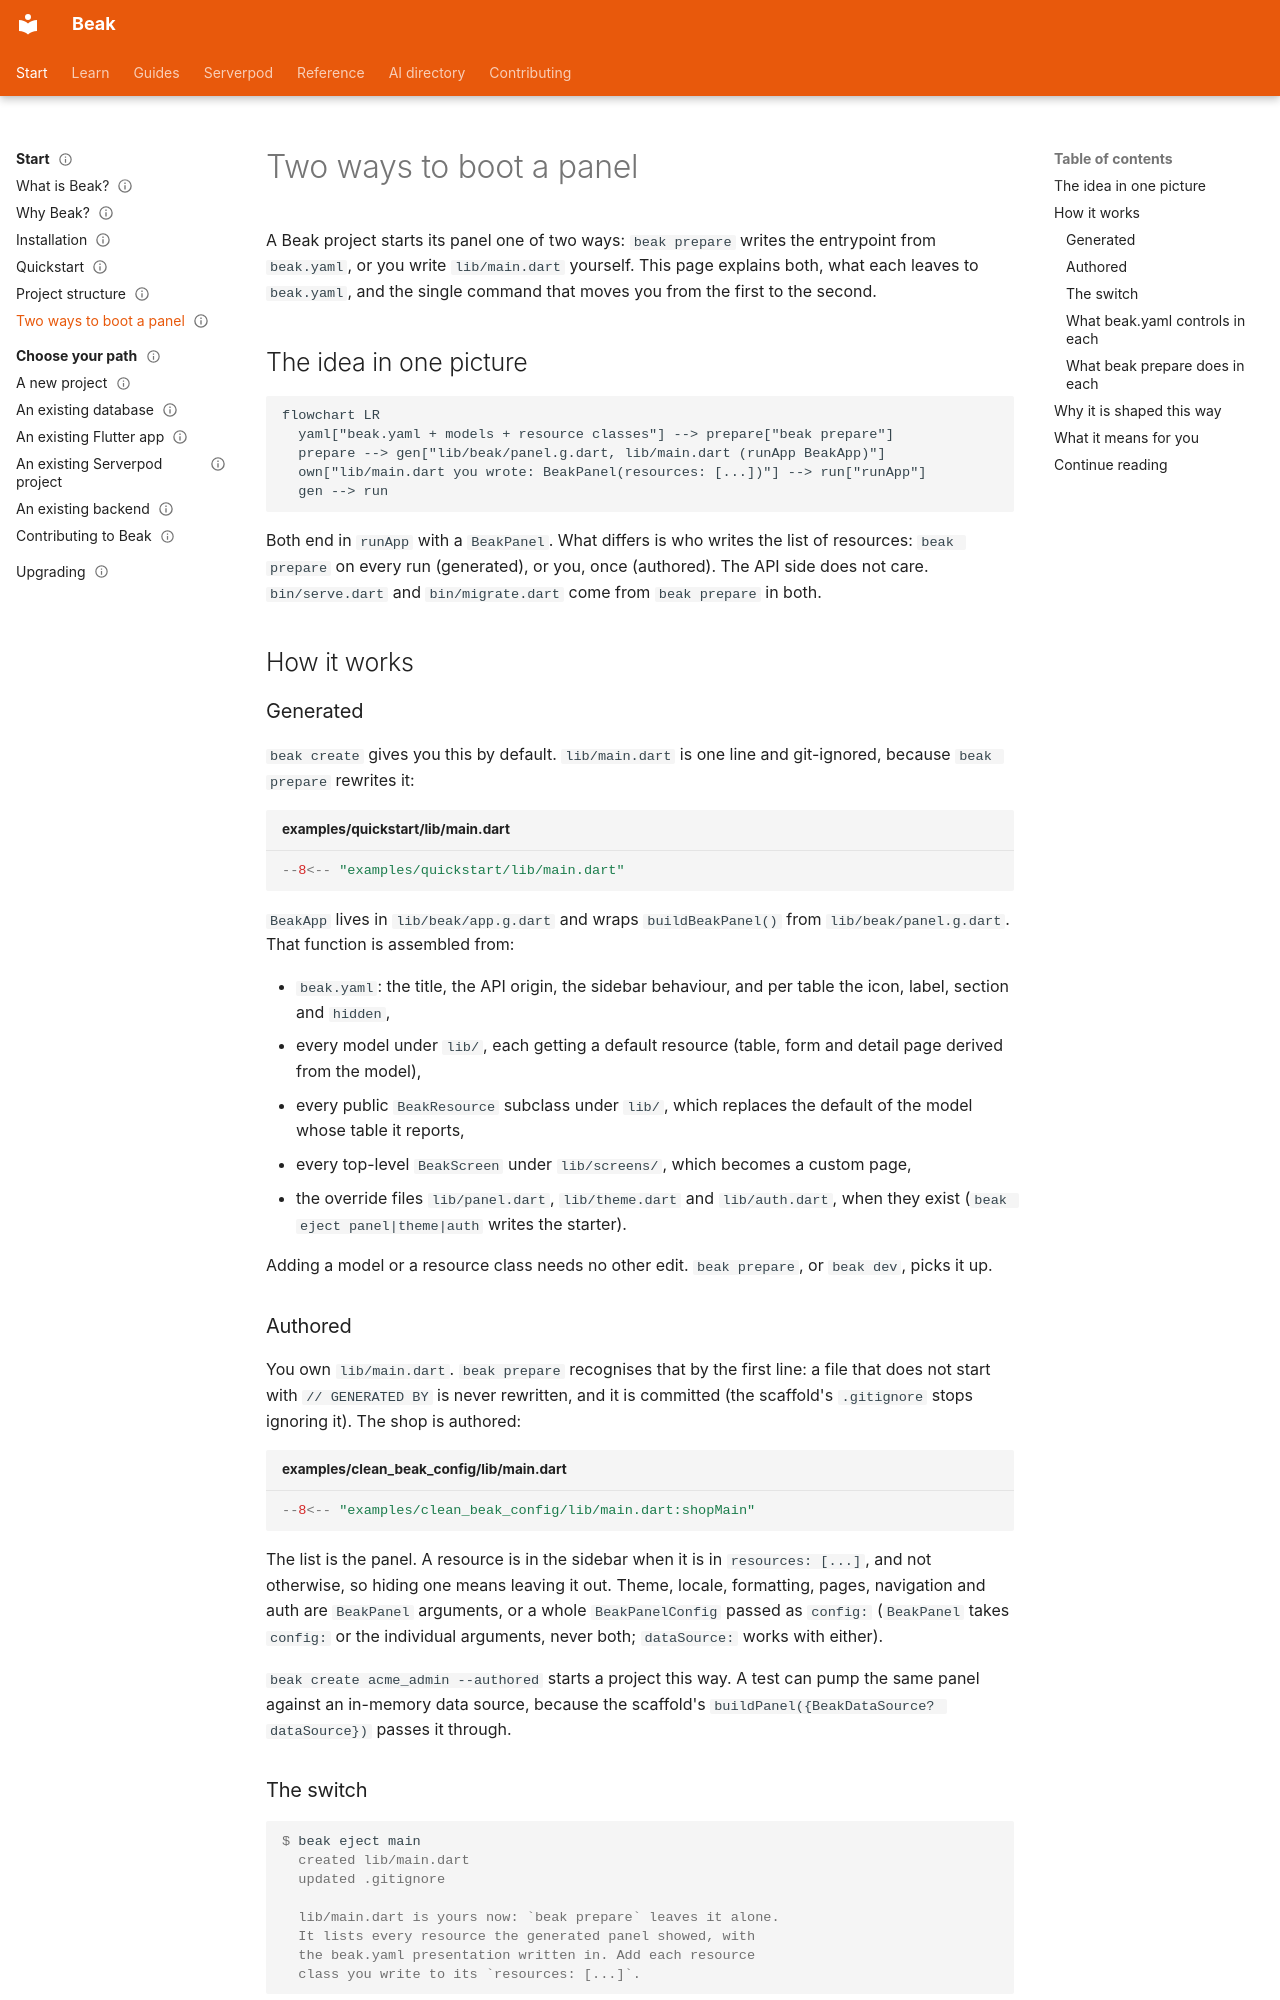

repository: SimonErich/beak · page: start-here/generated-or-authored/index.html · generator: mkdocs

---
title: Two ways to boot a panel
description: Choose between the generated BeakApp and an authored BeakPanel, what beak.yaml and beak prepare do in each, and how beak eject main switches.
type: concept
audience: [beginner, expert]
status: stable
---

# Two ways to boot a panel

A Beak project starts its panel one of two ways: `beak prepare` writes the entrypoint from `beak.yaml`, or you write `lib/main.dart` yourself. This page explains both, what each leaves to `beak.yaml`, and the single command that moves you from the first to the second.

## The idea in one picture

```mermaid
flowchart LR
  yaml["beak.yaml + models + resource classes"] --> prepare["beak prepare"]
  prepare --> gen["lib/beak/panel.g.dart, lib/main.dart (runApp BeakApp)"]
  own["lib/main.dart you wrote: BeakPanel(resources: [...])"] --> run["runApp"]
  gen --> run
```

Both end in `runApp` with a `BeakPanel`. What differs is who writes the list of resources: `beak prepare` on every run (generated), or you, once (authored). The API side does not care. `bin/serve.dart` and `bin/migrate.dart` come from `beak prepare` in both.

## How it works

### Generated

`beak create` gives you this by default. `lib/main.dart` is one line and git-ignored, because `beak prepare` rewrites it:

```dart title="examples/quickstart/lib/main.dart"
--8<-- "examples/quickstart/lib/main.dart"
```

`BeakApp` lives in `lib/beak/app.g.dart` and wraps `buildBeakPanel()` from `lib/beak/panel.g.dart`. That function is assembled from:

- `beak.yaml`: the title, the API origin, the sidebar behaviour, and per table the icon, label, section and `hidden`,
- every model under `lib/`, each getting a default resource (table, form and detail page derived from the model),
- every public `BeakResource` subclass under `lib/`, which replaces the default of the model whose table it reports,
- every top-level `BeakScreen` under `lib/screens/`, which becomes a custom page,
- the override files `lib/panel.dart`, `lib/theme.dart` and `lib/auth.dart`, when they exist (`beak eject panel|theme|auth` writes the starter).

Adding a model or a resource class needs no other edit. `beak prepare`, or `beak dev`, picks it up.

### Authored

You own `lib/main.dart`. `beak prepare` recognises that by the first line: a file that does not start with `// GENERATED BY` is never rewritten, and it is committed (the scaffold's `.gitignore` stops ignoring it). The shop is authored:

```dart title="examples/clean_beak_config/lib/main.dart"
--8<-- "examples/clean_beak_config/lib/main.dart:shopMain"
```

The list is the panel. A resource is in the sidebar when it is in `resources: [...]`, and not otherwise, so hiding one means leaving it out. Theme, locale, formatting, pages, navigation and auth are `BeakPanel` arguments, or a whole `BeakPanelConfig` passed as `config:` (`BeakPanel` takes `config:` or the individual arguments, never both; `dataSource:` works with either).

`beak create acme_admin --authored` starts a project this way. A test can pump the same panel against an in-memory data source, because the scaffold's `buildPanel({BeakDataSource? dataSource})` passes it through.
